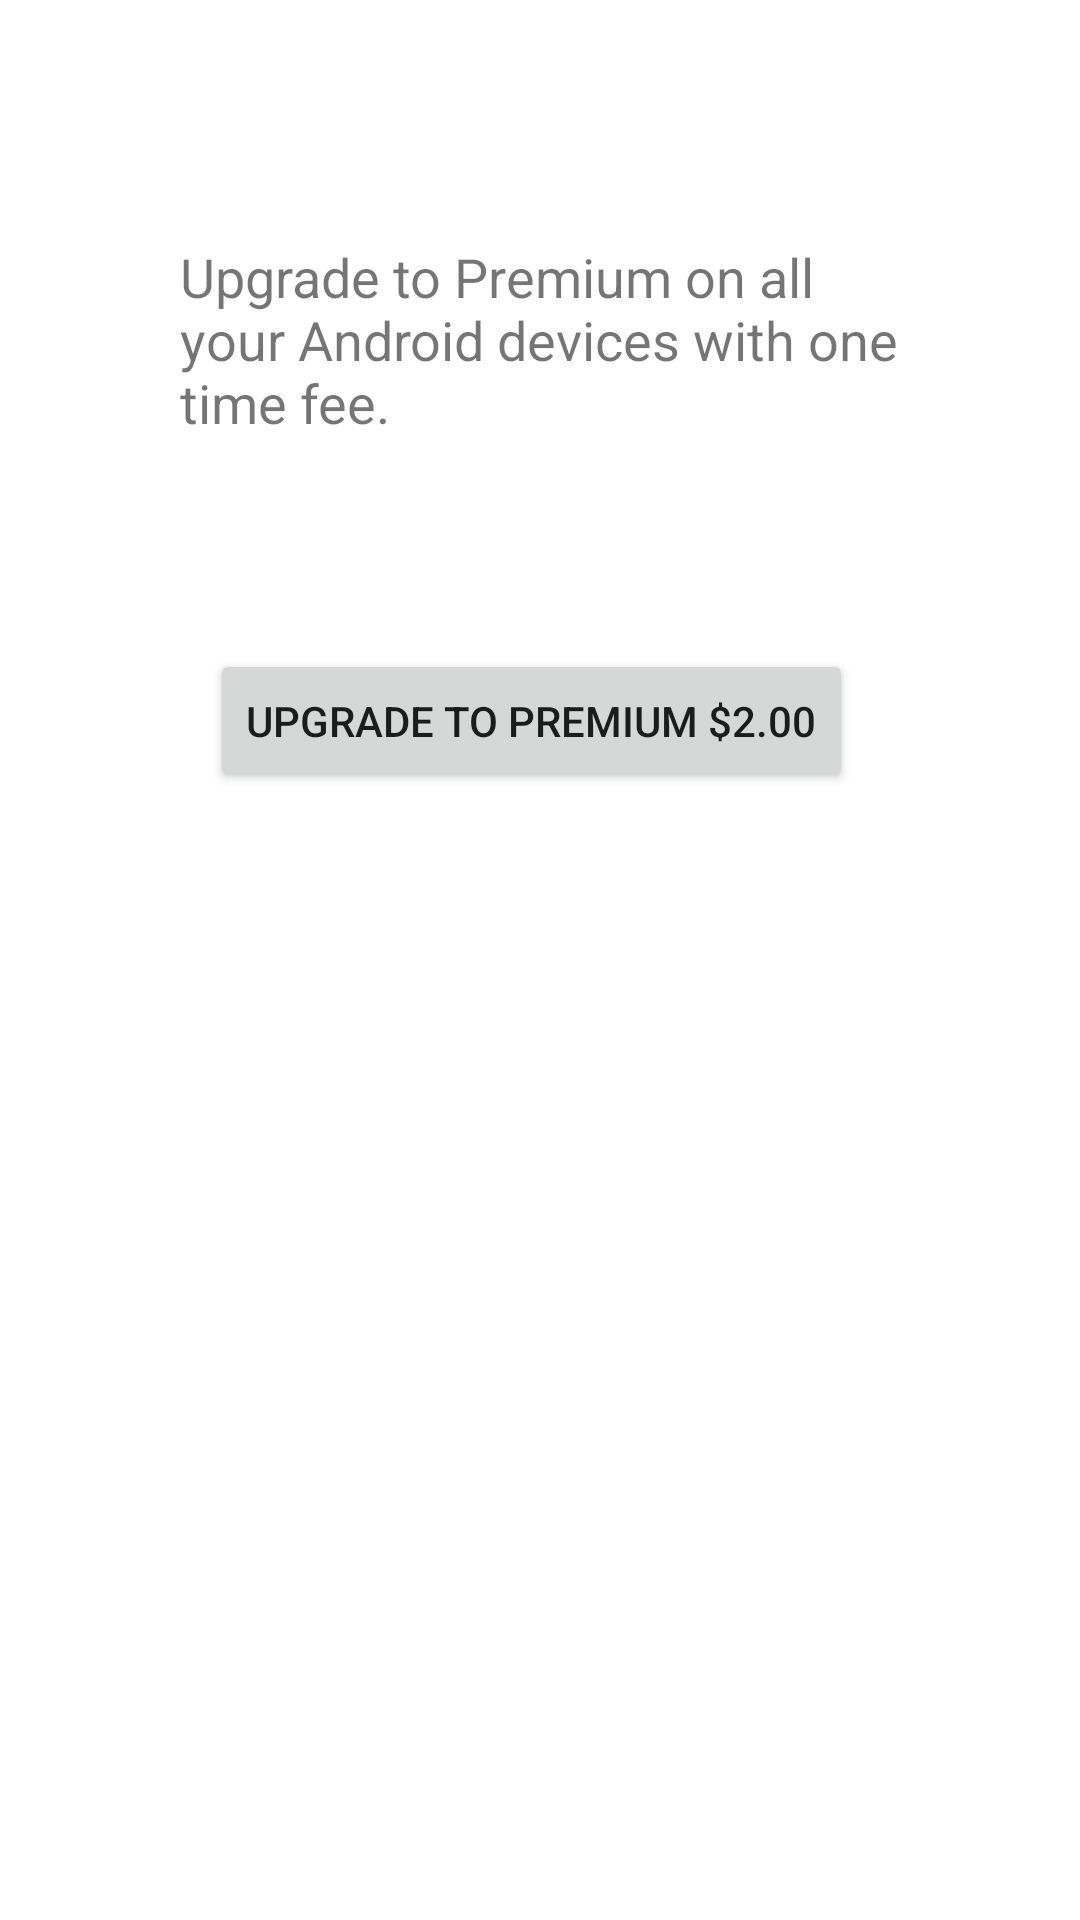

Android layout source for this screen:
<!-- AndroidManifest.xml: application theme Theme.MyNotes -->
<!-- res/layout/activity_premium.xml -->
<?xml version="1.0" encoding="utf-8"?>
<RelativeLayout xmlns:android="http://schemas.android.com/apk/res/android"
    xmlns:app="http://schemas.android.com/apk/res-auto"
    xmlns:tools="http://schemas.android.com/tools"
    android:layout_width="match_parent"
    android:layout_height="match_parent"
    tools:context=".PremiumActivity">

    <TextView
        android:id="@+id/txtPremium"
        android:layout_width="wrap_content"
        android:layout_height="wrap_content"
        android:layout_marginLeft="60dp"
        android:layout_marginRight="60dp"
        android:layout_marginTop="80dp"
        android:textSize="18sp"
        android:text="Upgrade to Premium on all your Android devices with one time fee."/>

    <Button
        android:layout_width="wrap_content"
        android:layout_height="wrap_content"
        android:text="UPGRADE TO PREMIUM $2.00"
        android:layout_below="@+id/txtPremium"
        android:layout_margin="70dp"/>

</RelativeLayout>
<!-- resources referenced by this layout -->
<resources>
  <style name="Theme.MyNotes" parent="Theme.MaterialComponents.DayNight.NoActionBar">
          
          <item name="colorPrimary">@color/purple_500</item>
          <item name="colorPrimaryVariant">@color/purple_700</item>
          <item name="colorOnPrimary">@color/white</item>
          
          <item name="colorSecondary">@color/teal_200</item>
          <item name="colorSecondaryVariant">@color/teal_700</item>
          <item name="colorOnSecondary">@color/black</item>
          
          <item name="android:statusBarColor" tools:targetApi="l">?attr/colorPrimaryVariant</item>
          
      </style>
  <color name="purple_500">#FF6200EE</color>
  <color name="purple_700">#FF3700B3</color>
  <color name="white">#FFFFFFFF</color>
  <color name="teal_200">#FF03DAC5</color>
  <color name="teal_700">#FF018786</color>
  <color name="black">#FF000000</color>
</resources>
